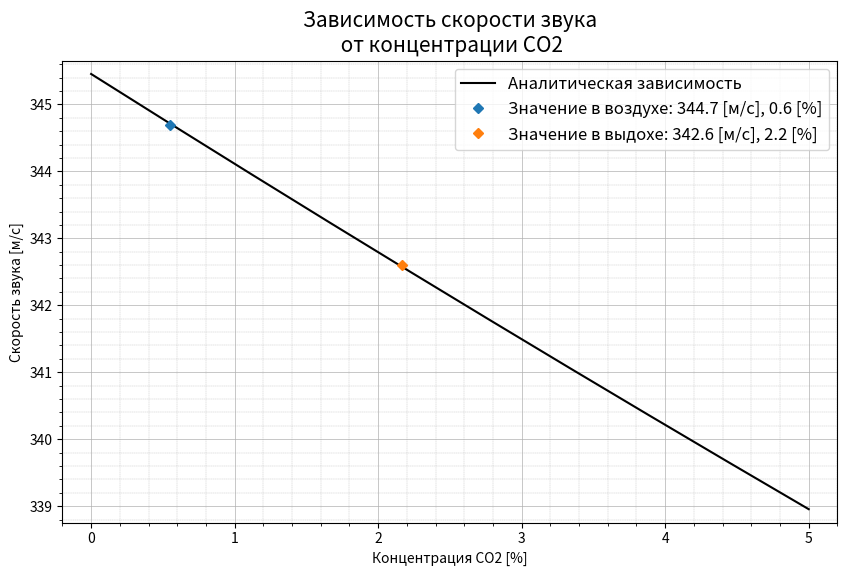

The matplotlib source for this figure:
import numpy as np
import matplotlib.pyplot as plt

def speedOfSound(temperature, h2oX, co2Max):
    
    co2Max /= 100 #перевод в СИ
    temperature += 273.15
    
    xh2o = h2oX * (1 - co2Max) #обьемная доля водяного пара
    uh2o = 18.01 * xh2o #молярная масса воды
    cph2o = 1.863 * uh2o #коэффициент
    cvh2o = 1.403 * uh2o

    
    uco2 = 44.01 * co2Max #молярка углекислого г
    cpco2 = 0.838 * uco2 #коэффициент
    cvco2 = 0.249 * uco2 #коэффициент
  
    uv = 28.97 * (1 - xh2o) #молярка воздуха
    cpv =  1.0036 * uv #коэффициент
    cvv = 0.7166 * uv
    
    y = (cpv + cph2o + cpco2) / (cvv + cvh2o + cvco2) #показатель адиабаты
    
    soundSpeed = (y * 8.314 * temperature * 1000 / (uv + uh2o + uco2)) ** 0.5 #расчет по формуле
    
    return soundSpeed

temp = 23.3
h2oX = 0.005 #абс влажность
conc = np.linspace(0, 5, 10) #создаем массив х
speed = speedOfSound(temp, h2oX, conc) #массив скоростей
conc *= 100 #механика массива
k = np.polyfit(speed, conc, 1) #массив коэфф апроксимации(перевода скорости в конц)
speed1 = 344.7
speed2 = 342.6
conc1 = np.polyval(k, speed1) #перевод в концентрацию(подстановка)
conc2 = np.polyval(k, speed2)

fig, ax = plt.subplots(figsize=(10, 6), dpi=100)
ax.plot(conc, speed,'k',label='Аналитическая зависимость', linewidth=1.5)

ax.plot(conc1, speed1, marker = 'D', label = 'Значение в воздухе: {:.1f} [м/с], {:.1f} [%]'.format(speed1, conc1), markersize=5, linewidth=0)
ax.plot(conc2, speed2, marker = 'D', label = 'Значение в выдохе: {:.1f} [м/с], {:.1f} [%]'.format(speed2, conc2), markersize=5, linewidth=0)

ax.legend(fontsize=12)

ax.grid(which="major", linewidth=0.5)
ax.grid(which="minor", linestyle='--', linewidth=0.25)
plt.minorticks_on()

ax.axis([0 - 0.2, 5 + 0.2, speed.min() - 0.2, speed.max() + 0.2]) #перделы

ax.set_title('Зависимость скорости звука\n от концентрации CO2', loc='center', fontsize=15)
ax.set_ylabel('Скорость звука [м/с]', loc='center', fontsize=10)
ax.set_xlabel('Концентрация CO2 [%]', loc='center', fontsize=10)

plt.show()

fig.savefig("sound_speed.png")

